6-way image classification set "raw_data" from GitHub (Tahkare/Projet-AIC); label vocabulary: chaetognatha, copepoda, euphausiids, fish larvae, limacina, medusae.

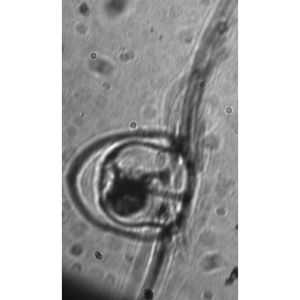
Label: medusae

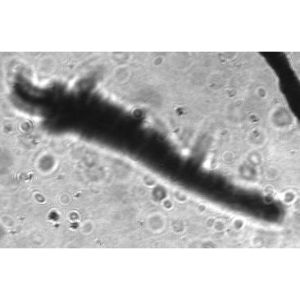
Label: euphausiids

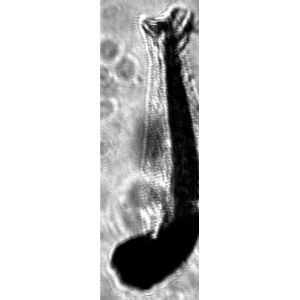
Label: fish larvae

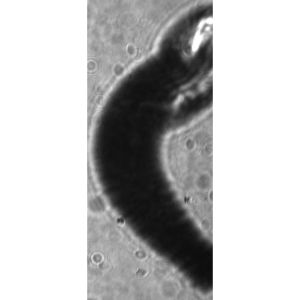
Label: chaetognatha

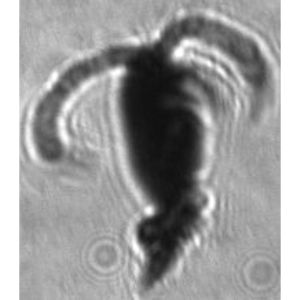
Label: copepoda

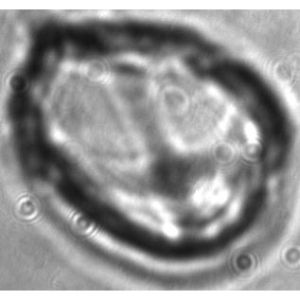
Label: medusae
